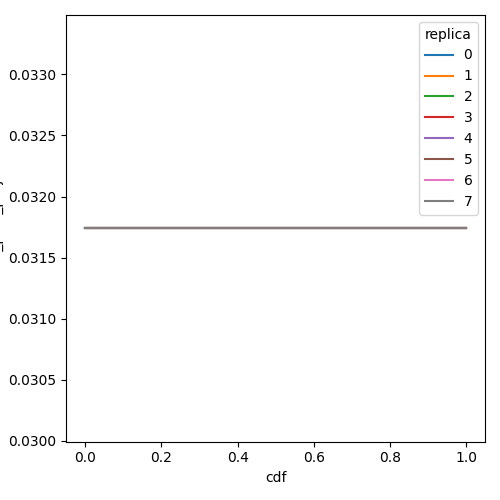

The table this chart was drawn from, first rows:
cdf, attn_post_proj, replica
0.0, 0.03174, 0
0.01, 0.03174, 0
0.02, 0.03174, 0
0.03, 0.03174, 0
0.04, 0.03174, 0
0.05, 0.03174, 0
0.06, 0.03174, 0
0.07, 0.03174, 0
0.08, 0.03174, 0
0.09, 0.03174, 0
0.1, 0.03174, 0
0.11, 0.03174, 0
0.12, 0.03174, 0
0.13, 0.03174, 0
0.14, 0.03174, 0
0.15, 0.03174, 0
0.16, 0.03174, 0
0.17, 0.03174, 0
0.18, 0.03174, 0
0.19, 0.03174, 0
0.2, 0.03174, 0
0.21, 0.03174, 0
0.22, 0.03174, 0
0.23, 0.03174, 0
0.24, 0.03174, 0
0.25, 0.03174, 0
0.26, 0.03174, 0
0.27, 0.03174, 0
0.28, 0.03174, 0
0.29, 0.03174, 0
0.3, 0.03174, 0
0.31, 0.03174, 0
0.32, 0.03174, 0
0.33, 0.03174, 0
0.34, 0.03174, 0
0.35, 0.03174, 0
0.36, 0.03174, 0
0.37, 0.03174, 0
0.38, 0.03174, 0
0.39, 0.03174, 0
0.4, 0.03174, 0
0.41, 0.03174, 0
0.42, 0.03174, 0
0.43, 0.03174, 0
0.44, 0.03174, 0
0.45, 0.03174, 0
0.46, 0.03174, 0
0.47, 0.03174, 0
0.48, 0.03174, 0
0.49, 0.03174, 0
0.5, 0.03174, 0
0.51, 0.03174, 0
0.52, 0.03174, 0
0.53, 0.03174, 0
0.54, 0.03174, 0
0.55, 0.03174, 0
0.56, 0.03174, 0
0.57, 0.03174, 0
0.58, 0.03174, 0
0.59, 0.03174, 0
... 748 more rows
